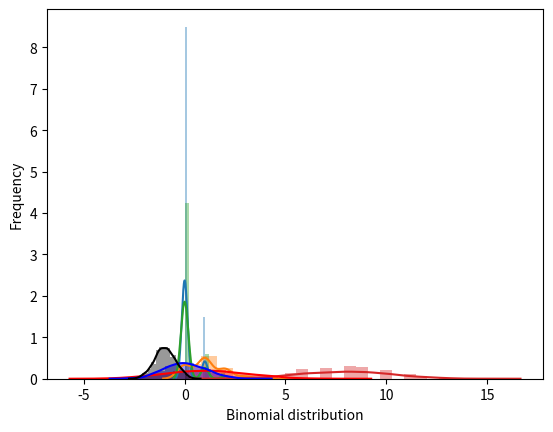

Here is the Python script that generated this plot:
import pandas as pd
import numpy as np
import matplotlib.pyplot as plt
import statistics as stat
import scipy.stats as scs
import seaborn as sns

# 1
print('-----1-----')
elements = (1, 2, 3, 4, 5, 6)
probabilities = (1/6, 1/6, 1/6, 1/6, 1/6, 1/6)
data = scs.rv_discrete(values=(elements, probabilities))
print('Mean: ', data.mean())
print('Median: ', data.median())
print('Variance: ', data.var())
print('Standard deviation: ', data.std())
print('Expected value: ', data.expect())
print('Entropy: ', data.entropy())

# 2
print('-----2-----')
p = 0.2
n = 5
bernoulli = scs.bernoulli.rvs(p, size=100)
binomial = scs.binom.rvs(n, p, size=100)
poisson = scs.poisson.rvs(p, size=100)

# 3
print('-----3-----')
bernoulli_mean = bernoulli.mean()
bernoulli_var = bernoulli.var()
bernoulli_kur = scs.kurtosis(bernoulli)
bernoulli_skew = scs.skew(bernoulli)

binomial_mean = binomial.mean()
binomial_var = binomial.var()
binomial_kur = scs.kurtosis(binomial)
binomial_skew = scs.skew(binomial)

poisson_mean = poisson.mean()
poisson_var = poisson.var()
poisson_kur = scs.kurtosis(poisson)
poisson_skew = scs.skew(poisson)

print('Bernoulli')
print('Mean: ', bernoulli_mean)
print('Variance: ', bernoulli_var)
print('Kurtosis: ', bernoulli_skew)
print('Skewness: ', bernoulli_kur)

print('Binomial')
print('Mean: ', binomial_mean)
print('Variance: ', binomial_var)
print('Kurtosis: ', binomial_kur)
print('Skewness: ', binomial_skew)

print('Poisson')
print('Mean: ', poisson_mean)
print('Variance: ', poisson_var)
print('Kurtosis: ', poisson_kur)
print('Skewness: ', poisson_skew)

# 4
print('-----4-----')
plot = sns.distplot(bernoulli)
plot.set(xlabel='Bernoulli distribution', ylabel='Frequency')
plt.show()

plot = sns.distplot(binomial)
plot.set(xlabel='Binomial distribution', ylabel='Frequency')
plt.show()

plot = sns.distplot(poisson)
plot.set(xlabel='Poisson distribution', ylabel='Frequency')
plt.show()

# 5
print('-----5-----')
binomial = scs.binom.rvs(n=20, p=0.4, size=1000)
plot = sns.distplot(binomial)
plot.set(xlabel='Binomial distribution', ylabel='Frequency')
plt.show()
print("Probability sum: ", scs.binom.cdf(k=20, n=20, p=0.4))

# 6
print('-----6-----')
norm = scs.norm.rvs(size = 10000, loc=0, scale=2)
print('Mean: expected 0, actual ', norm.mean())
print('Variance: expected 4, actual ', norm.var())
print('Standard deviation: expected 2, actual ', norm.std())
print('Median: expected 0, actual ', scs.norm.median(loc=0, scale=2))
print('Expected value: expected 0, actual ', scs.norm.expect(loc=0, scale=2))
print('Kurtosis: expected 0, actual ', scs.kurtosis(norm))
print('Skewness: expected 0, actual ', scs.skew(norm))

# 7
print('-----7-----')
data1 = scs.norm.rvs(size=1000, loc=1, scale=2)
data2 = scs.norm.rvs(size=1000, loc=0, scale=1)
data3 = scs.norm.rvs(size=1000, loc=-1, scale=0.5)

plot = sns.distplot(data1, color='red')
plot = sns.distplot(data2, color='blue')
plot = sns.distplot(data3, color='black')

plt.show()